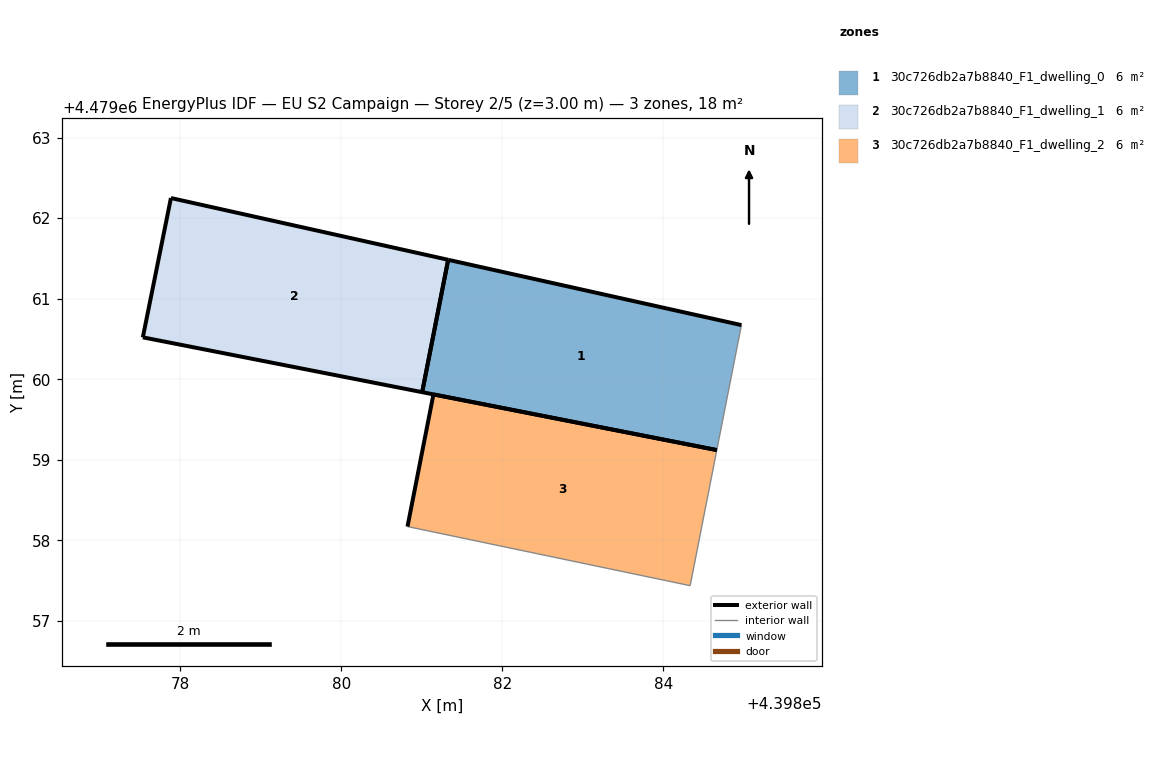
=== STOREY PLAN SPEC (per zone: floor XY polygon, exterior-wall plan segments, windows/doors) ===
zone 1: 30c726db2a7b8840_F1_dwelling_0  (6.1 m²)
  floor: (439884.66, 4479059.12) (439884.97, 4479060.67) (439881.33, 4479061.48) (439881.01, 4479059.84)
  exterior wall: (439881.33, 4479061.48) – (439884.97, 4479060.67)  [3.7 m]
  exterior wall: (439884.66, 4479059.12) – (439881.01, 4479059.84)  [3.7 m]
  exterior wall: (439881.01, 4479059.84) – (439881.33, 4479061.48)  [1.7 m]
  interior walls: 1
zone 2: 30c726db2a7b8840_F1_dwelling_1  (6.1 m²)
  floor: (439881.01, 4479059.84) (439881.33, 4479061.48) (439877.89, 4479062.25) (439877.54, 4479060.52)
  exterior wall: (439877.54, 4479060.52) – (439877.89, 4479062.25)  [1.8 m]
  exterior wall: (439877.89, 4479062.25) – (439881.33, 4479061.48)  [3.5 m]
  exterior wall: (439881.01, 4479059.84) – (439877.54, 4479060.52)  [3.5 m]
  exterior wall: (439881.33, 4479061.48) – (439881.01, 4479059.84)  [1.7 m]
zone 3: 30c726db2a7b8840_F1_dwelling_2  (6.1 m²)
  floor: (439884.33, 4479057.44) (439884.66, 4479059.12) (439881.15, 4479059.81) (439880.82, 4479058.17)
  exterior wall: (439880.82, 4479058.17) – (439881.15, 4479059.81)  [1.7 m]
  exterior wall: (439881.15, 4479059.81) – (439884.66, 4479059.12)  [3.6 m]
  interior walls: 2

=== DERIVED (storey summary) ===
Building: EU S2 Campaign
Storey: 2 of 5  (floor level z = 3.00 m)
Storey gross floor area: 18.2 m²
Zones on this storey: 3
  - 30c726db2a7b8840_F1_dwelling_0: floor 6.1 m²; exterior wall 9.1 m (27.4 m²); WWR 0.0%
  - 30c726db2a7b8840_F1_dwelling_1: floor 6.1 m²; exterior wall 10.5 m (31.5 m²); WWR 0.0%
  - 30c726db2a7b8840_F1_dwelling_2: floor 6.1 m²; exterior wall 5.3 m (15.8 m²); WWR 0.0%
Zone adjacency: (none detected)